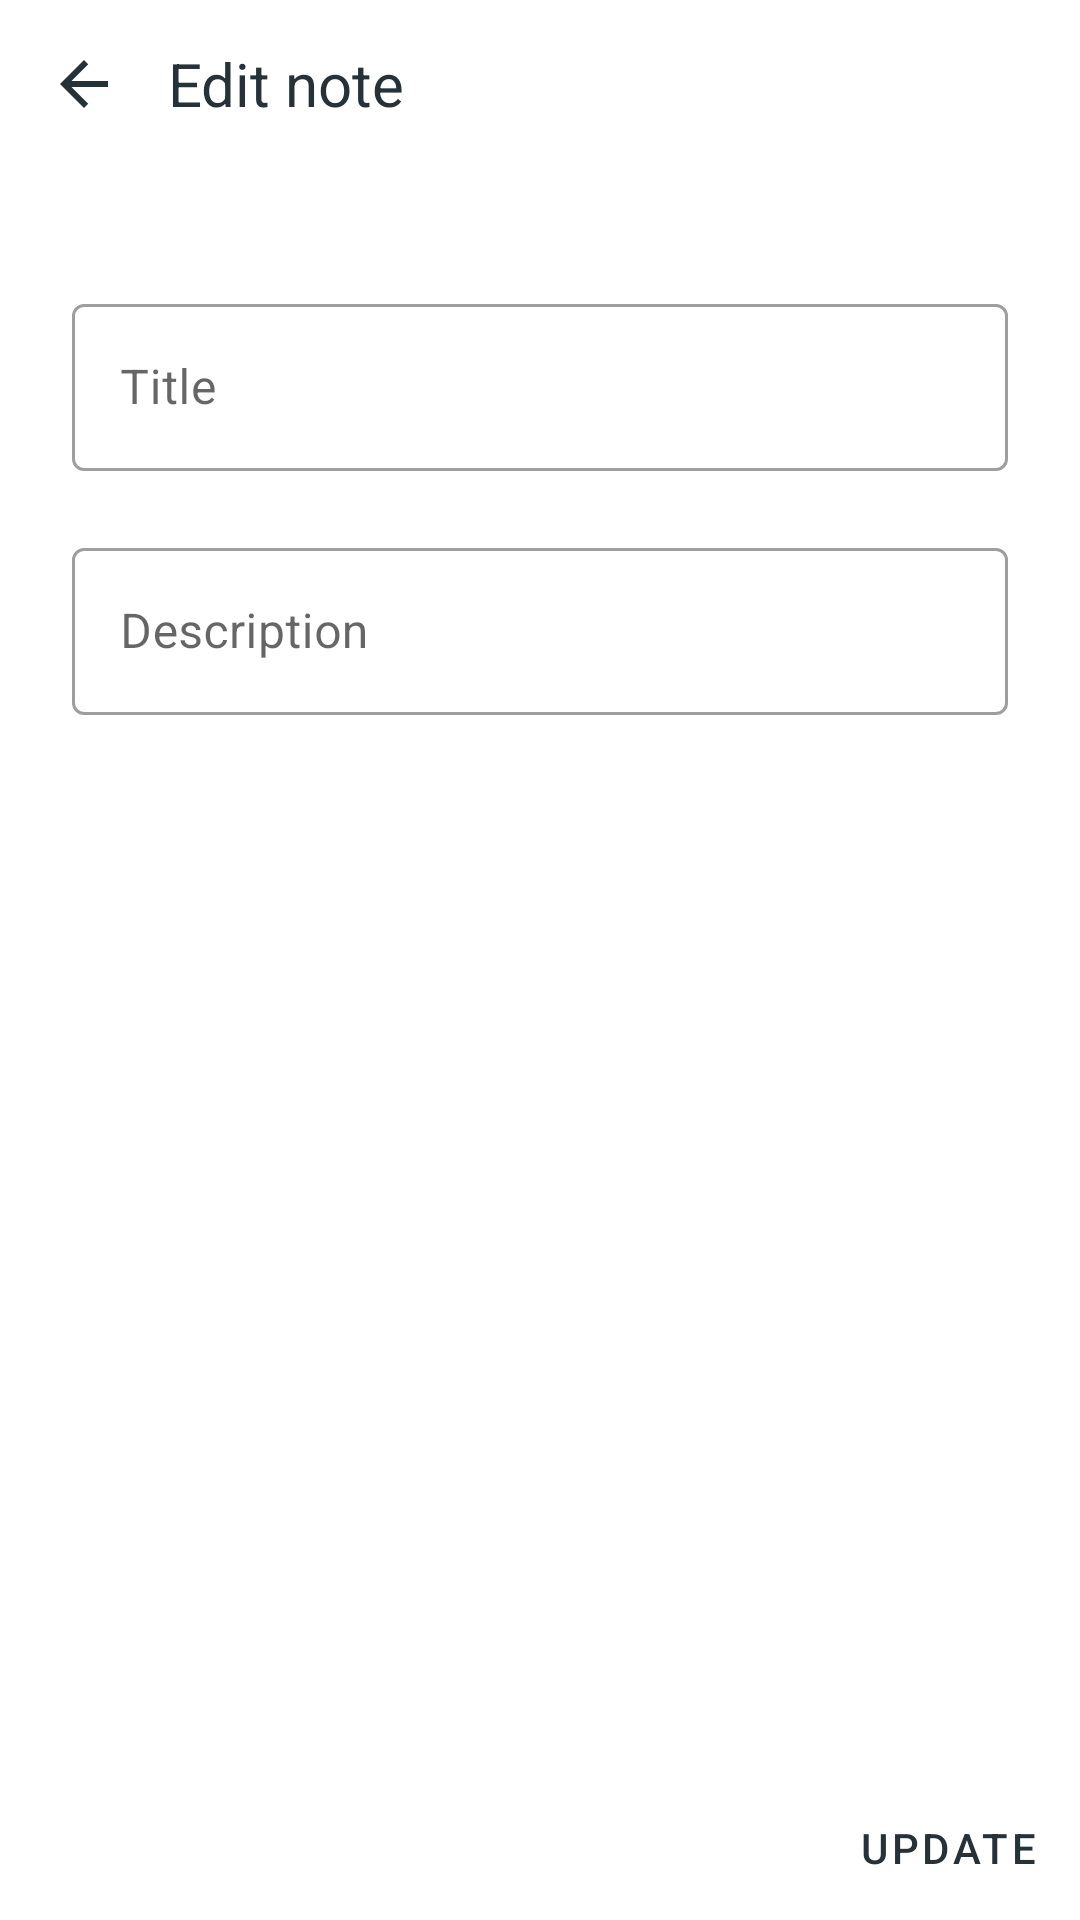

The Android layout XML behind this screen, and the referenced resources:
<!-- AndroidManifest.xml: application theme Theme.Communit -->
<!-- res/layout/activity_edit_note.xml -->
<?xml version="1.0" encoding="utf-8"?>
<androidx.constraintlayout.widget.ConstraintLayout xmlns:android="http://schemas.android.com/apk/res/android"
    xmlns:app="http://schemas.android.com/apk/res-auto"
    xmlns:tools="http://schemas.android.com/tools"
    android:layout_width="match_parent"
    android:layout_height="match_parent"
    tools:context=".activity.EditNoteActivity">

    <ImageButton
        android:id="@+id/edit_note_back_button"
        android:layout_width="56dp"
        android:layout_height="56dp"
        android:background="?attr/selectableItemBackgroundBorderless"
        android:src="@drawable/ic_baseline_arrow_back_24"
        app:layout_constraintStart_toStartOf="parent"
        app:layout_constraintTop_toTopOf="parent" />

    <TextView
        android:id="@+id/textView2"
        android:layout_width="wrap_content"
        android:layout_height="56dp"
        android:gravity="center"
        android:textColor="#263238"
        android:text="@string/edit_note_title"
        android:textSize="20sp"
        app:layout_constraintStart_toEndOf="@+id/edit_note_back_button"
        app:layout_constraintTop_toTopOf="parent" />

    <LinearLayout
        android:layout_width="match_parent"
        android:layout_height="wrap_content"
        android:layout_marginTop="16dp"
        android:orientation="vertical"
        android:padding="24dp"
        app:layout_constraintTop_toBottomOf="@+id/textView2">

        <com.google.android.material.textfield.TextInputLayout
            android:id="@+id/edit_note_title_layout"
            style="@style/Widget.MaterialComponents.TextInputLayout.OutlinedBox"
            android:layout_width="match_parent"
            android:layout_height="wrap_content"
            android:layout_gravity="center_horizontal"
            android:hint="@string/note_title_label"
            app:errorEnabled="true"
            app:layout_constraintBottom_toBottomOf="parent">

            <com.google.android.material.textfield.TextInputEditText
                android:id="@+id/edit_note_title"
                android:layout_width="match_parent"
                android:layout_height="wrap_content"
                android:inputType="textAutoCorrect" />
        </com.google.android.material.textfield.TextInputLayout>
        <com.google.android.material.textfield.TextInputLayout
            android:id="@+id/edit_note_description_layout"
            style="@style/Widget.MaterialComponents.TextInputLayout.OutlinedBox"
            android:layout_width="match_parent"
            android:layout_height="wrap_content"
            android:layout_gravity="center_horizontal"
            android:hint="@string/note_desc_label"
            app:errorEnabled="true"
            app:layout_constraintBottom_toBottomOf="parent">

            <com.google.android.material.textfield.TextInputEditText
                android:id="@+id/edit_note_description"
                android:layout_width="match_parent"
                android:layout_height="wrap_content"
                android:inputType="text" />
        </com.google.android.material.textfield.TextInputLayout>
    </LinearLayout>

    <Button
        android:id="@+id/edit_note_save"
        style="@style/Widget.MaterialComponents.Button.TextButton"
        android:layout_width="wrap_content"
        android:layout_height="wrap_content"
        android:layout_gravity="center_horizontal"
        android:text="@string/edit_note_save_btn_label"
        android:textColor="#263238"
        app:layout_constraintBottom_toBottomOf="parent"
        app:layout_constraintEnd_toEndOf="parent" />

</androidx.constraintlayout.widget.ConstraintLayout>
<!-- resources referenced by this layout -->
<resources>
  <!-- drawable ic_baseline_arrow_back_24 (drawable) -->
  <vector xmlns:tools="http://schemas.android.com/tools"
      android:height="24dp" android:tint="#263238"
      android:viewportHeight="24" android:viewportWidth="24"
      android:width="24dp" xmlns:android="http://schemas.android.com/apk/res/android">
      <path android:fillColor="@android:color/white" android:pathData="M20,11H7.83l5.59,-5.59L12,4l-8,8 8,8 1.41,-1.41L7.83,13H20v-2z"
          tools:ignore="VectorRaster" />
  </vector>
  <string name="edit_note_save_btn_label">Update</string>
  <string name="edit_note_title">Edit note</string>
  <string name="note_desc_label">Description</string>
  <string name="note_title_label">Title</string>
  <style name="Theme.Communit" parent="Theme.MaterialComponents.DayNight.DarkActionBar">
          
          <item name="colorPrimary">@color/purple_500</item>
          <item name="colorPrimaryVariant">@color/purple_700</item>
          <item name="colorOnPrimary">@color/white</item>
          
          <item name="colorSecondary">@color/teal_200</item>
          <item name="colorSecondaryVariant">@color/teal_700</item>
          <item name="colorOnSecondary">@color/black</item>
          
          <item name="android:statusBarColor" tools:targetApi="l">?attr/colorPrimaryVariant</item>
          
      </style>
  <!-- not gathered from this repository: default colours our renderer supplied (Android Studio template values) -->
  <color name="purple_500">#FF6200EE</color>
  <color name="purple_700">#FF3700B3</color>
  <color name="teal_200">#FF03DAC5</color>
  <color name="teal_700">#FF018786</color>
  <color name="black">#FF000000</color>
  <color name="white">#FFFFFFFF</color>
</resources>
